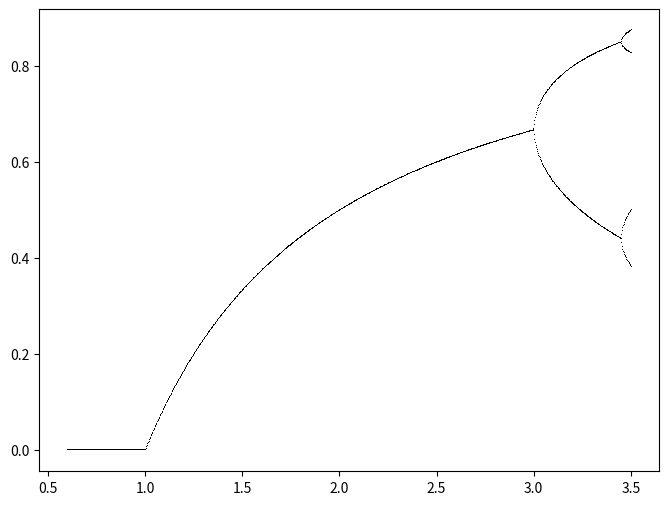

Python code for this plot:
'''
Run the logistic eq and plot results
'''
import numpy as np
import matplotlib.pylab as plt

def logistic(r, x):
    '''
    The logistic equation
    '''
    return r * x * (1 - x)

N = 1000
T = np.arange(N)
last = 100
deltaLambda = 1000
x0 = 0.5
Lambdas = np.linspace(0.6, 3.5, deltaLambda)
x = x0 * np.ones_like(Lambdas)

fig = plt.figure(figsize=(8,6))

for t in T:
    x = logistic(Lambdas, x)
    
    #Display the plot
    if t >= (N - last):
        plt.plot(Lambdas, x, ',k', alpha=.25)
plt.show()